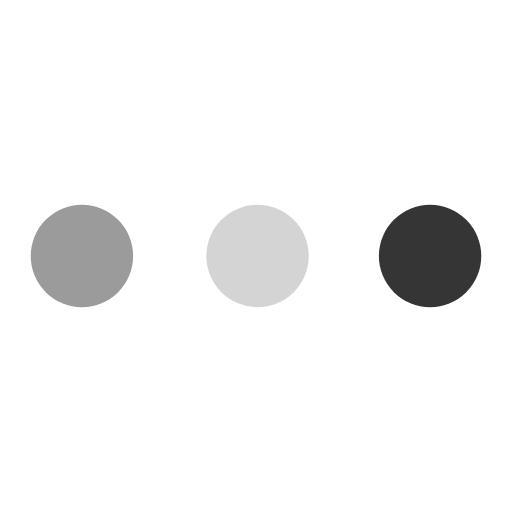
t = 0.00 s
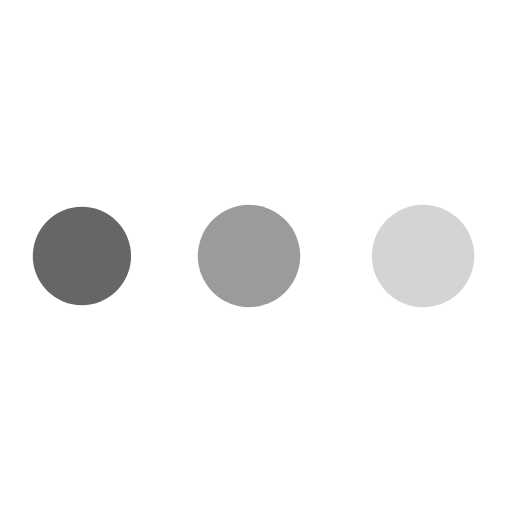
t = 0.44 s
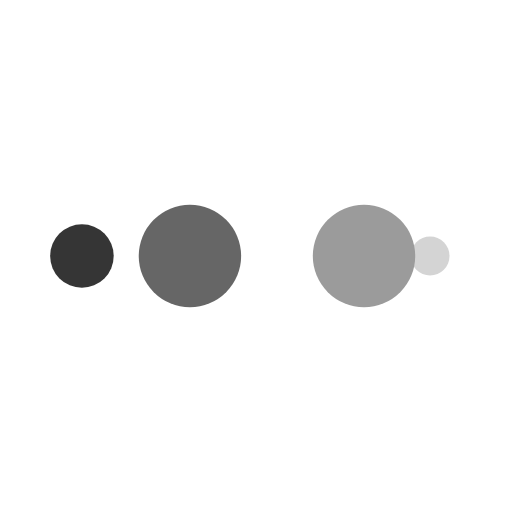
t = 0.73 s
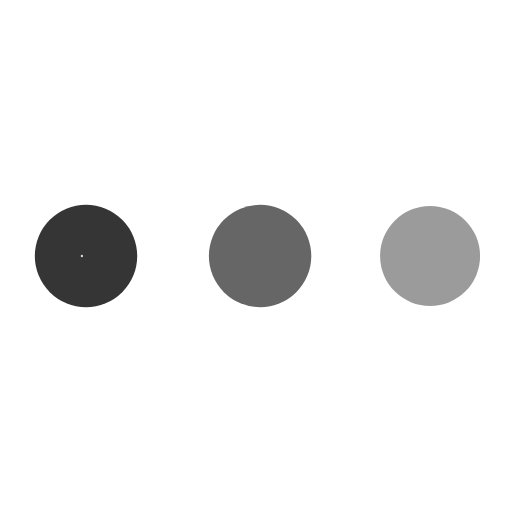
t = 1.16 s
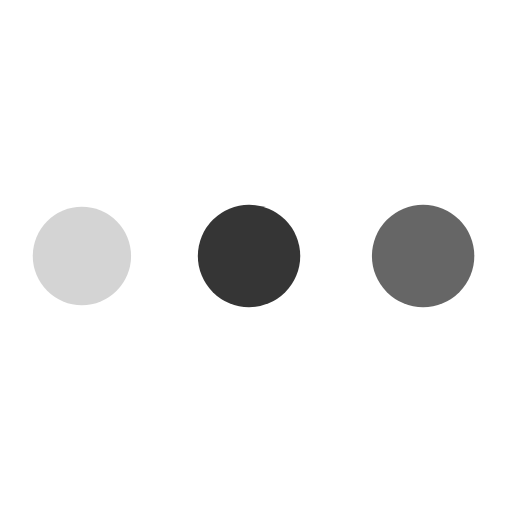
t = 1.60 s
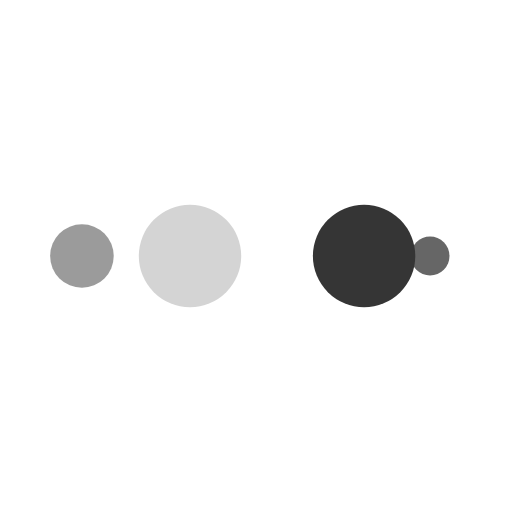
t = 1.89 s

The animated SVG that drew these frames (rendered in a browser with its animation timeline set to each time). Animation: 10 SMIL elements (animate=10); one cycle of 2.33 s, repeats indefinitely.

<?xml version="1.0" encoding="utf-8"?>
<svg xmlns="http://www.w3.org/2000/svg" xmlns:xlink="http://www.w3.org/1999/xlink" style="margin: auto; background: none; display: block; shape-rendering: auto;" width="100px" height="100px" viewBox="0 0 100 100" preserveAspectRatio="xMidYMid">
<circle cx="84" cy="50" r="10" fill="#353535">
    <animate attributeName="r" repeatCount="indefinite" dur="0.5813953488372093s" calcMode="spline" keyTimes="0;1" values="10;0" keySplines="0 0.5 0.5 1" begin="0s"></animate>
    <animate attributeName="fill" repeatCount="indefinite" dur="2.3255813953488373s" calcMode="discrete" keyTimes="0;0.25;0.5;0.75;1" values="#353535;#d4d4d4;#9b9b9b;#666666;#353535" begin="0s"></animate>
</circle><circle cx="16" cy="50" r="10" fill="#353535">
  <animate attributeName="r" repeatCount="indefinite" dur="2.3255813953488373s" calcMode="spline" keyTimes="0;0.25;0.5;0.75;1" values="0;0;10;10;10" keySplines="0 0.5 0.5 1;0 0.5 0.5 1;0 0.5 0.5 1;0 0.5 0.5 1" begin="0s"></animate>
  <animate attributeName="cx" repeatCount="indefinite" dur="2.3255813953488373s" calcMode="spline" keyTimes="0;0.25;0.5;0.75;1" values="16;16;16;50;84" keySplines="0 0.5 0.5 1;0 0.5 0.5 1;0 0.5 0.5 1;0 0.5 0.5 1" begin="0s"></animate>
</circle><circle cx="50" cy="50" r="10" fill="#666666">
  <animate attributeName="r" repeatCount="indefinite" dur="2.3255813953488373s" calcMode="spline" keyTimes="0;0.25;0.5;0.75;1" values="0;0;10;10;10" keySplines="0 0.5 0.5 1;0 0.5 0.5 1;0 0.5 0.5 1;0 0.5 0.5 1" begin="-0.5813953488372093s"></animate>
  <animate attributeName="cx" repeatCount="indefinite" dur="2.3255813953488373s" calcMode="spline" keyTimes="0;0.25;0.5;0.75;1" values="16;16;16;50;84" keySplines="0 0.5 0.5 1;0 0.5 0.5 1;0 0.5 0.5 1;0 0.5 0.5 1" begin="-0.5813953488372093s"></animate>
</circle><circle cx="84" cy="50" r="10" fill="#9b9b9b">
  <animate attributeName="r" repeatCount="indefinite" dur="2.3255813953488373s" calcMode="spline" keyTimes="0;0.25;0.5;0.75;1" values="0;0;10;10;10" keySplines="0 0.5 0.5 1;0 0.5 0.5 1;0 0.5 0.5 1;0 0.5 0.5 1" begin="-1.1627906976744187s"></animate>
  <animate attributeName="cx" repeatCount="indefinite" dur="2.3255813953488373s" calcMode="spline" keyTimes="0;0.25;0.5;0.75;1" values="16;16;16;50;84" keySplines="0 0.5 0.5 1;0 0.5 0.5 1;0 0.5 0.5 1;0 0.5 0.5 1" begin="-1.1627906976744187s"></animate>
</circle><circle cx="16" cy="50" r="10" fill="#d4d4d4">
  <animate attributeName="r" repeatCount="indefinite" dur="2.3255813953488373s" calcMode="spline" keyTimes="0;0.25;0.5;0.75;1" values="0;0;10;10;10" keySplines="0 0.5 0.5 1;0 0.5 0.5 1;0 0.5 0.5 1;0 0.5 0.5 1" begin="-1.744186046511628s"></animate>
  <animate attributeName="cx" repeatCount="indefinite" dur="2.3255813953488373s" calcMode="spline" keyTimes="0;0.25;0.5;0.75;1" values="16;16;16;50;84" keySplines="0 0.5 0.5 1;0 0.5 0.5 1;0 0.5 0.5 1;0 0.5 0.5 1" begin="-1.744186046511628s"></animate>
</circle>
<!-- [ldio] generated by https://loading.io/ --></svg>
